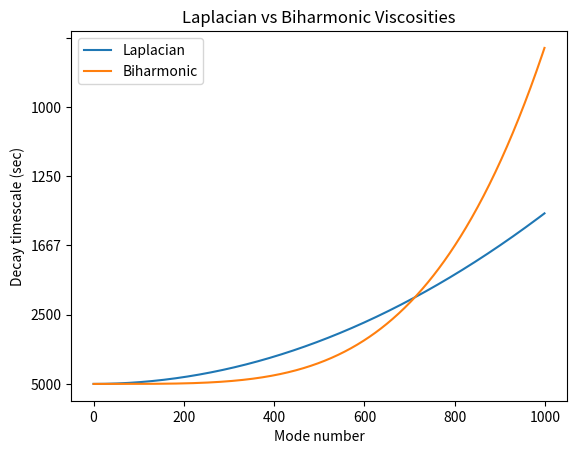

Write Python code to recreate this figure.
#!/usr/bin/env python
# coding: utf-8

import numpy as np
import matplotlib.pyplot as plt

def main():
    dx = 1e4
    A2 = 5e2
    A4 = 1e10
    N = 1000
    
    n = np.arange(N, dtype='f8')
    k = (np.pi/dx) * (n / N)
    
    tau2 = A2 * k**2
    tau4 = A4 * k**4
    
    fig, ax = plt.subplots(1,1)
    
    ax.plot(n, tau2)
    ax.plot(n, tau4)
    ax.legend(['Laplacian', 'Biharmonic'])
   
    ax.yaxis.set_ticklabels(['-', '5000', '2500', '1667', '1250', '1000'])

    ax.set_title('Laplacian vs Biharmonic Viscosities')
    ax.set_xlabel('Mode number')
    ax.set_ylabel('Decay timescale (sec)')

    plt.savefig('lateral_friction.pdf', bbox_inches='tight')
    #toticks = lambda(x: list(x.astype('|S5')))
    #ax.xaxis.set_ticklabels(ticks)


if __name__ == '__main__':
    main()
